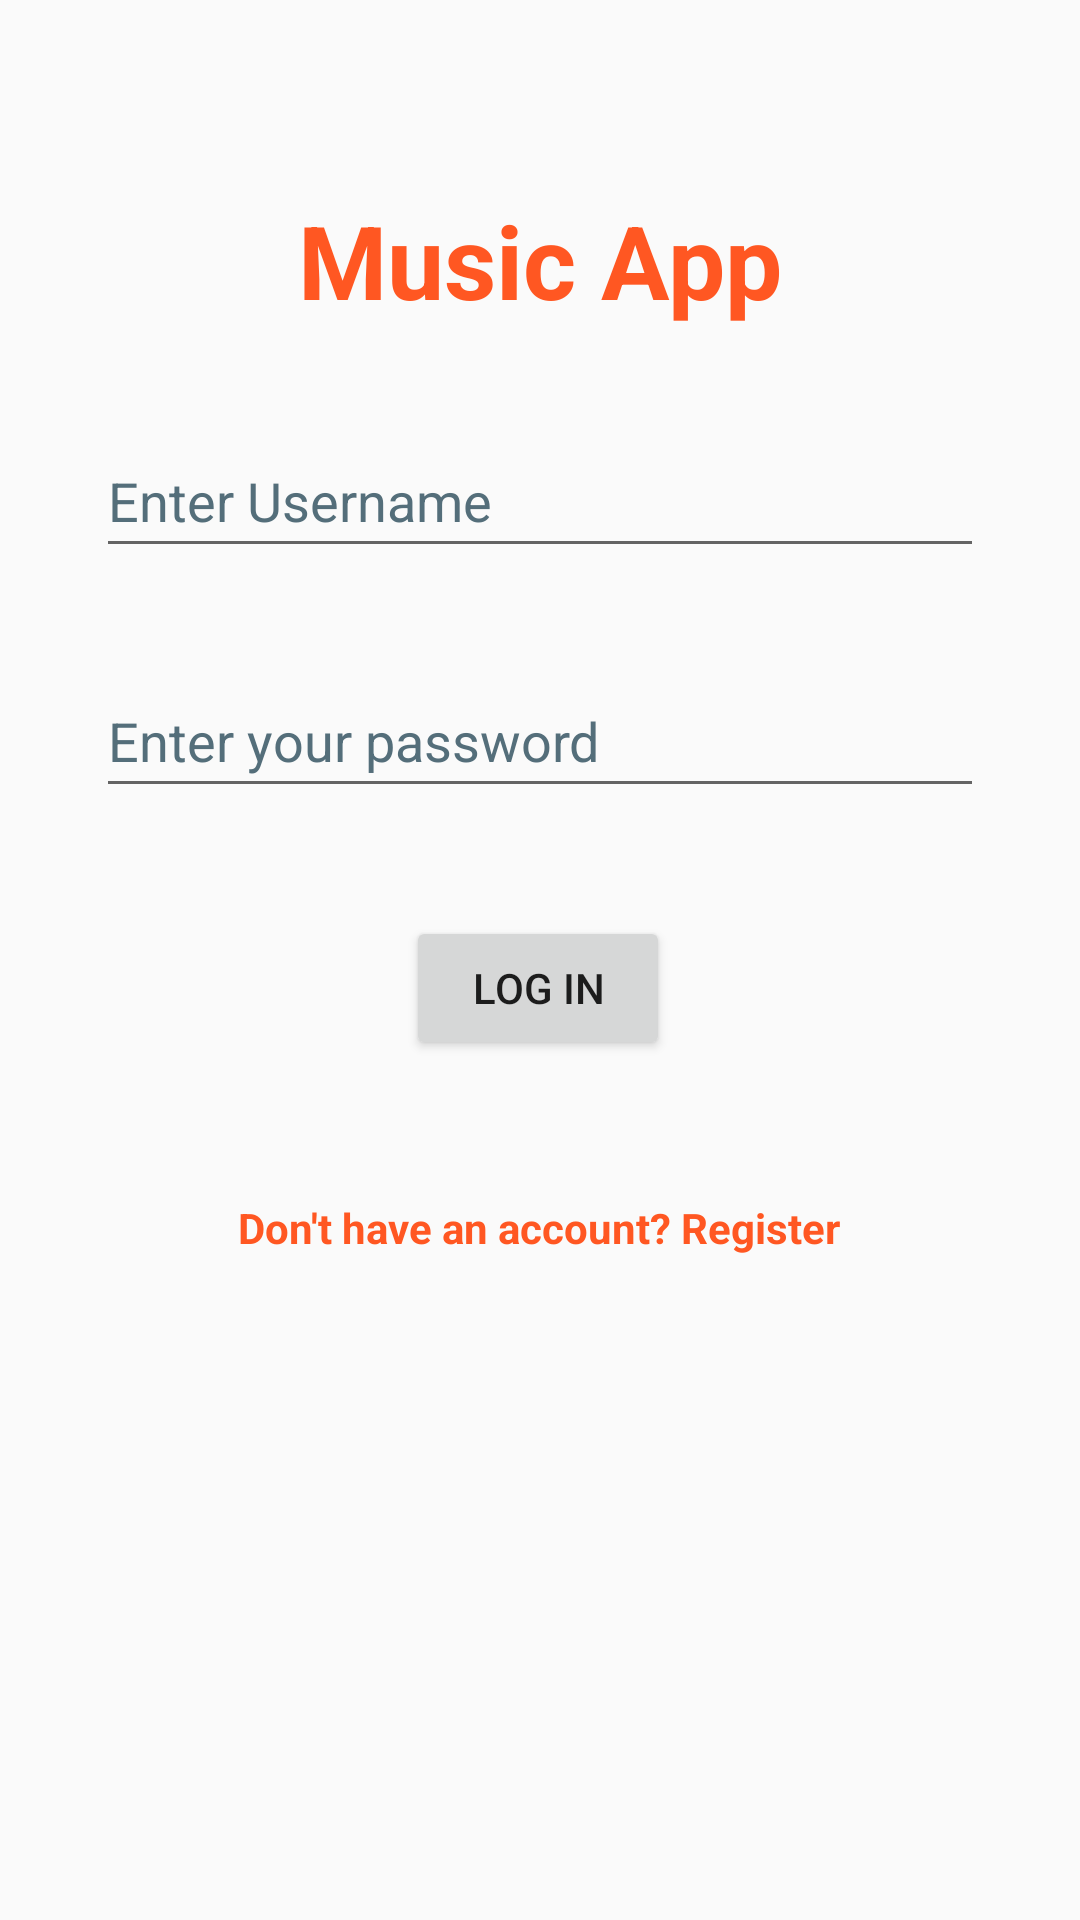

Android layout source for this screen:
<!-- AndroidManifest.xml: application theme AppTheme -->
<!-- res/layout/activity_sign_in.xml -->
<?xml version="1.0" encoding="utf-8"?>
<androidx.constraintlayout.widget.ConstraintLayout xmlns:android="http://schemas.android.com/apk/res/android"
    xmlns:app="http://schemas.android.com/apk/res-auto"
    xmlns:tools="http://schemas.android.com/tools"
    android:id="@+id/main"
    android:layout_width="match_parent"
    android:layout_height="match_parent"
    tools:context=".activity.SignInActivity">

    <TextView
        android:id="@+id/tv_title"
        android:layout_width="0dp"
        android:layout_height="wrap_content"
        android:layout_marginStart="32dp"
        android:layout_marginTop="64dp"
        android:layout_marginEnd="32dp"
        android:text="@string/tv_title"
        android:gravity="center"
        android:textAppearance="@style/TextAppearance.AppCompat.Display1"
        android:textColor="#FF5722"
        android:textStyle="bold"
        app:layout_constraintEnd_toEndOf="parent"
        app:layout_constraintStart_toStartOf="parent"
        app:layout_constraintTop_toTopOf="parent" />

    <EditText
        android:id="@+id/edt_email"
        android:layout_width="0dp"
        android:layout_height="wrap_content"
        android:layout_marginTop="32dp"
        android:autofillHints=""
        android:ems="10"
        android:hint="@string/hint_username"
        android:inputType="textEmailAddress"
        android:minHeight="48dp"
        android:textColorHint="#546E7A"
        app:layout_constraintBottom_toTopOf="@+id/edt_password"
        app:layout_constraintEnd_toEndOf="@+id/tv_title"
        app:layout_constraintStart_toStartOf="@+id/tv_title"
        app:layout_constraintTop_toBottomOf="@+id/tv_title"
        tools:ignore="VisualLintTextFieldSize" />

    <EditText
        android:id="@+id/edt_password"
        android:layout_width="0dp"
        android:layout_height="wrap_content"
        android:layout_marginTop="32dp"
        android:autofillHints=""
        android:ems="10"
        android:hint="@string/hint_password"
        android:inputType="textPassword"
        android:minHeight="48dp"
        android:textColorHint="#546E7A"
        app:layout_constraintEnd_toEndOf="@+id/edt_email"
        app:layout_constraintStart_toStartOf="@+id/edt_email"
        app:layout_constraintTop_toBottomOf="@+id/edt_email"
        tools:ignore="VisualLintTextFieldSize" />

    <Button
        android:id="@+id/btn_login"
        android:layout_width="wrap_content"
        android:layout_height="wrap_content"
        android:layout_marginTop="36dp"
        android:text="@string/btn_log_in"
        app:layout_constraintEnd_toEndOf="parent"
        app:layout_constraintHorizontal_bias="0.498"
        app:layout_constraintStart_toStartOf="parent"
        app:layout_constraintTop_toBottomOf="@+id/edt_password" />

    <TextView
        android:id="@+id/tv_sign_up"
        android:layout_width="wrap_content"
        android:layout_height="wrap_content"
        android:padding="@dimen/define_dimen_10"
        android:text="@string/sign_up"
        android:textColor="#FF5722"
        android:textSize="@dimen/text_size_small"
        android:textStyle="bold"
        app:layout_constraintBottom_toBottomOf="parent"
        app:layout_constraintEnd_toEndOf="parent"
        app:layout_constraintHorizontal_bias="0.498"
        app:layout_constraintStart_toStartOf="parent"
        app:layout_constraintTop_toBottomOf="@+id/btn_login"
        app:layout_constraintVertical_bias="0.147" />

    <androidx.constraintlayout.widget.Guideline
        android:id="@+id/item_list"
        android:layout_width="wrap_content"
        android:layout_height="wrap_content"
        android:orientation="vertical"
        app:layout_constraintGuide_percent="0.5" />
</androidx.constraintlayout.widget.ConstraintLayout>
<!-- resources referenced by this layout -->
<resources>
  <dimen name="define_dimen_10">10dp</dimen>
  <dimen name="text_size_small">14sp</dimen>
  <string name="btn_log_in">Log in</string>
  <string name="hint_password">Enter your password</string>
  <string name="hint_username">Enter Username</string>
  <string name="sign_up">Don\'t have an account? Register</string>
  <string name="tv_title">Music App</string>
  <style name="AppTheme" parent="Theme.AppCompat.Light.NoActionBar">
          
  
          <item name="colorPrimaryDark">#07112a</item>
  
          <item name="drawerArrowStyle">@style/DrawerIcon</item>
          <item name="android:listDivider">@android:color/transparent</item>
      </style>
  <style name="DrawerIcon" parent="Widget.AppCompat.DrawerArrowToggle">
          <item name="color">#AE000000</item>
      </style>
</resources>
